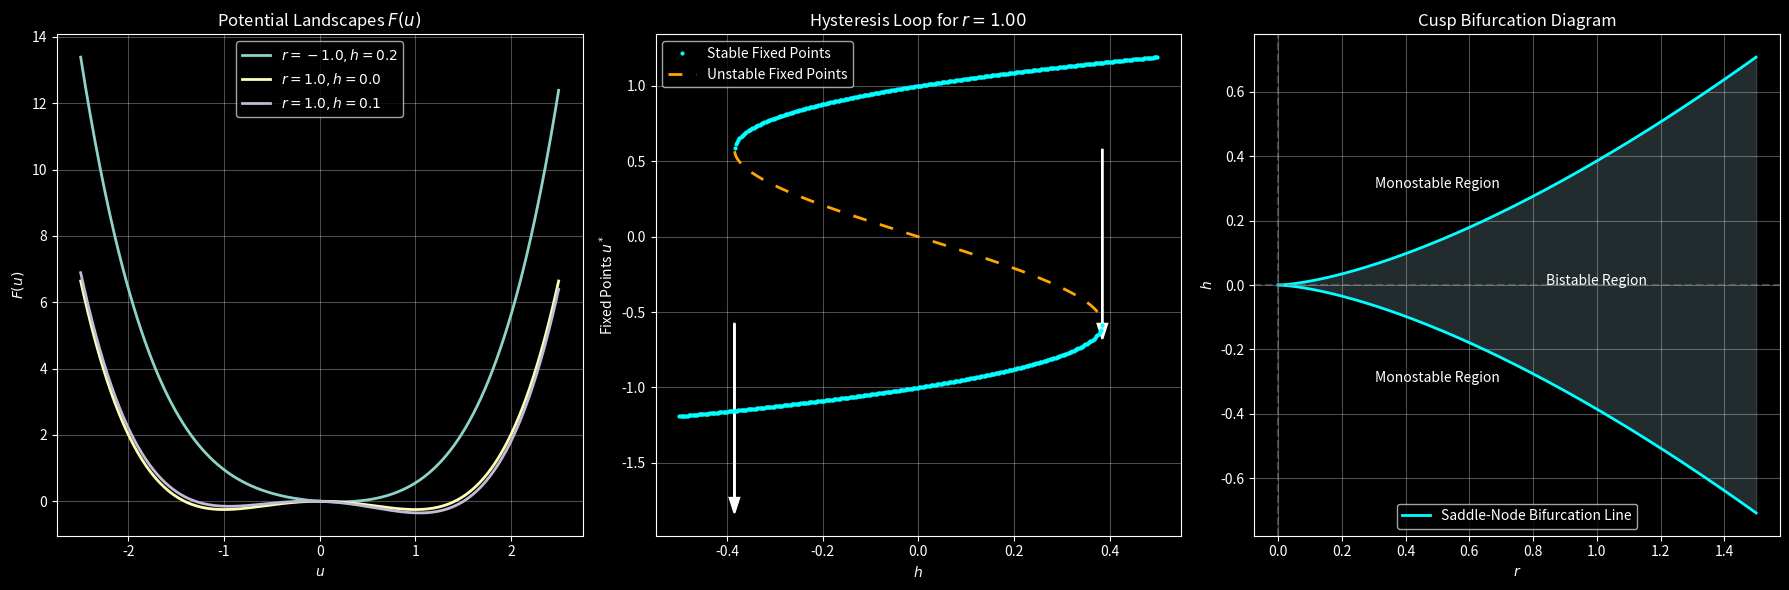

The matplotlib source for this figure:
import numpy as np
import matplotlib.pyplot as plt

# Set black theme style
plt.style.use('dark_background')

def plot_all_in_one(save_fig=False):
    """
    Plot all charts in one figure with black theme background
    
    Args:
        save_fig (bool): Whether to save the figure
    """
    # Create a figure with three subplots
    fig = plt.figure(figsize=(18, 6))
    
    # Subplot 1: Potential functions with different parameters
    ax1 = fig.add_subplot(131)
    
    # Plot multiple potential curves
    u = np.linspace(-2.5, 2.5, 500)
    
    # Case r < 0 (monostable)
    r1, h1 = -1, 0.2
    F1 = -0.5 * r1 * u**2 + 0.25 * u**4 - h1 * u
    ax1.plot(u, F1, lw=2, label=f'$r={r1:.1f}, h={h1:.1f}$')
    
    # Case r > 0, h = 0 (symmetric bistable)
    r2, h2 = 1, 0
    F2 = -0.5 * r2 * u**2 + 0.25 * u**4 - h2 * u
    ax1.plot(u, F2, lw=2, label=f'$r={r2:.1f}, h={h2:.1f}$')
    
    # Case r > 0, h != 0 (asymmetric bistable)
    r3, h3 = 1, 0.1
    F3 = -0.5 * r3 * u**2 + 0.25 * u**4 - h3 * u
    ax1.plot(u, F3, lw=2, label=f'$r={r3:.1f}, h={h3:.1f}$')
    
    ax1.set_title('Potential Landscapes $F(u)$')
    ax1.set_xlabel('$u$')
    ax1.set_ylabel('$F(u)$')
    ax1.grid(True, alpha=0.3)
    ax1.legend()
    
    # Subplot 2: Hysteresis loop
    ax2 = fig.add_subplot(132)
    r = 1  # For hysteresis phenomenon, r must be positive
    h_vals = np.linspace(-0.5, 0.5, 400)
    u_stars = []
    
    for h in h_vals:
        # Find roots of f(u) = r*u - u^3 + h = 0
        coeffs = [-1, 0, r, h]
        roots = np.roots(coeffs)
        # Filter for real roots
        real_roots = roots[np.isreal(roots)].real
        for root in sorted(real_roots):
            u_stars.append((h, root))
            
    h_coords, u_coords = zip(*u_stars)
    
    # Stability analysis: f'(u) = r - 3u^2
    stability = r - 3 * np.array(u_coords)**2
    stable_h = [h for h, s in zip(h_coords, stability) if s < 0]
    stable_u = [u for u, s in zip(u_coords, stability) if s < 0]
    unstable_h = [h for h, s in zip(h_coords, stability) if s >= 0]
    unstable_u = [u for u, s in zip(u_coords, stability) if s >= 0]
    
    ax2.plot(stable_h, stable_u, '.', color='cyan', markersize=4, label='Stable Fixed Points')
    ax2.plot(unstable_h, unstable_u, '--', color='orange', dashes=(5, 5), lw=2, label='Unstable Fixed Points')
    
    # Add jump arrows
    h_c = (2 / (3 * np.sqrt(3))) * r**(3/2)
    u_sn_pos = np.sqrt(r/3)
    u_sn_neg = -np.sqrt(r/3)
    
    # Jump up
    ax2.arrow(h_c, u_sn_pos, 0, -2*u_sn_pos, head_width=0.02, head_length=0.1, 
              fc='white', ec='white', lw=1.5)
    # Jump down
    ax2.arrow(-h_c, u_sn_neg, 0, 2*u_sn_neg, head_width=0.02, head_length=0.1, 
              fc='white', ec='white', lw=1.5)
    
    ax2.set_title(f'Hysteresis Loop for $r={r:.2f}$')
    ax2.set_xlabel('$h$')
    ax2.set_ylabel('Fixed Points $u^*$')
    ax2.legend()
    ax2.grid(True, alpha=0.3)
    
    # Subplot 3: Cusp bifurcation region diagram
    ax3 = fig.add_subplot(133)
    r_vals = np.linspace(0, 1.5, 200)
    h_c = (2 / (3 * np.sqrt(3))) * r_vals**(3/2)
    
    ax3.plot(r_vals, h_c, 'cyan', lw=2, label='Saddle-Node Bifurcation Line')
    ax3.plot(r_vals, -h_c, 'cyan', lw=2)
    
    ax3.fill_between(r_vals, h_c, -h_c, color='lightblue', alpha=0.2)
    
    ax3.text(1.0, 0, 'Bistable Region', horizontalalignment='center', color='white')
    ax3.text(0.5, 0.3, 'Monostable Region', horizontalalignment='center', color='white')
    ax3.text(0.5, -0.3, 'Monostable Region', horizontalalignment='center', color='white')
    
    ax3.set_title('Cusp Bifurcation Diagram')
    ax3.set_xlabel('$r$')
    ax3.set_ylabel('$h$')
    ax3.axhline(0, color='grey', linestyle='--', alpha=0.5)
    ax3.axvline(0, color='grey', linestyle='--', alpha=0.5)
    ax3.legend()
    ax3.grid(True, alpha=0.3)
    
    # Adjust layout
    plt.tight_layout()
    
    # Save figure (if needed)
    if save_fig:
        plt.savefig('cusp_bifurcation_combined.png', dpi=300, bbox_inches='tight', facecolor='black')
        print("Figure saved as cusp_bifurcation_combined.png")
    
    plt.show()

def plot_potential(r, h):
    """
    Plots the potential F(u) for the cusp bifurcation.
    
    Args:
        r (float): The control parameter r.
        h (float): The control parameter h.
    """
    u = np.linspace(-2.5, 2.5, 500)
    F = -0.5 * r * u**2 + 0.25 * u**4 - h * u
    
    plt.figure(figsize=(8, 6))
    plt.plot(u, F, lw=2)
    plt.title(f'Potential Landscape $F(u)$ for $r={r:.2f}$, $h={h:.2f}$')
    plt.xlabel('$u$')
    plt.ylabel('$F(u)$')
    plt.grid(True)
    plt.ylim(min(F) - 1, max(F) + 1 if r < 0 else 1)
    plt.show()

def plot_hysteresis_loop(r):
    """
    Plots the fixed points u* as a function of h for a given r > 0,
    illustrating the hysteresis loop.
    
    Args:
        r (float): The control parameter r. Must be positive.
    """
    if r <= 0:
        print("Hysteresis is only observed for r > 0.")
        return
        
    h_vals = np.linspace(-0.5, 0.5, 400)
    u_stars = []
    
    for h in h_vals:
        # Find roots of f(u) = r*u - u^3 + h = 0
        coeffs = [-1, 0, r, h]
        roots = np.roots(coeffs)
        # Filter for real roots
        real_roots = roots[np.isreal(roots)].real
        for root in sorted(real_roots):
            u_stars.append((h, root))
            
    h_coords, u_coords = zip(*u_stars)
    
    # Stability analysis: f'(u) = r - 3u^2
    stability = r - 3 * np.array(u_coords)**2
    stable_h = [h for h, s in zip(h_coords, stability) if s < 0]
    stable_u = [u for u, s in zip(u_coords, stability) if s < 0]
    unstable_h = [h for h, s in zip(h_coords, stability) if s >= 0]
    unstable_u = [u for u, s in zip(u_coords, stability) if s >= 0]
    
    plt.figure(figsize=(8, 6))
    plt.plot(stable_h, stable_u, 'b.', markersize=4, label='Stable Fixed Points')
    plt.plot(unstable_h, unstable_u, 'r--', dashes=(5, 5), lw=2, label='Unstable Fixed Points')
    
    # Add arrows to show the jumps
    h_c = (2 / (3 * np.sqrt(3))) * r**(3/2)
    u_sn_pos = np.sqrt(r/3)
    u_sn_neg = -np.sqrt(r/3)
    
    # Jump up
    plt.arrow(h_c, u_sn_pos, 0, -2*u_sn_pos, head_width=0.02, head_length=0.1, fc='k', ec='k', lw=1.5)
    # Jump down
    plt.arrow(-h_c, u_sn_neg, 0, 2*u_sn_neg, head_width=0.02, head_length=0.1, fc='k', ec='k', lw=1.5)
    
    plt.title(f'Hysteresis Loop for $r={r:.2f}$')
    plt.xlabel('$h$')
    plt.ylabel('Fixed Points $u^*$')
    plt.legend()
    plt.grid(True)
    plt.show()

def plot_cusp_region():
    """
    Plots the cusp bifurcation diagram in the (r, h) parameter space.
    """
    r_vals = np.linspace(0, 1.5, 200)
    h_c = (2 / (3 * np.sqrt(3))) * r_vals**(3/2)
    
    plt.figure(figsize=(8, 6))
    plt.plot(r_vals, h_c, 'k-', lw=2, label='Saddle-Node Bifurcation Line')
    plt.plot(r_vals, -h_c, 'k-', lw=2)
    
    plt.fill_between(r_vals, h_c, -h_c, color='lightblue', alpha=0.5)
    
    plt.text(1.0, 0, 'Bistable Region', horizontalalignment='center')
    plt.text(0.5, 0.3, 'Monostable Region', horizontalalignment='center')
    plt.text(0.5, -0.3, 'Monostable Region', horizontalalignment='center')
    
    plt.title('Cusp Bifurcation Diagram')
    plt.xlabel('$r$')
    plt.ylabel('$h$')
    plt.axhline(0, color='grey', linestyle='--')
    plt.axvline(0, color='grey', linestyle='--')
    plt.legend()
    plt.grid(True)
    plt.show()

if __name__ == '__main__':
    # Generate combined figure and save
    plot_all_in_one(save_fig=True)